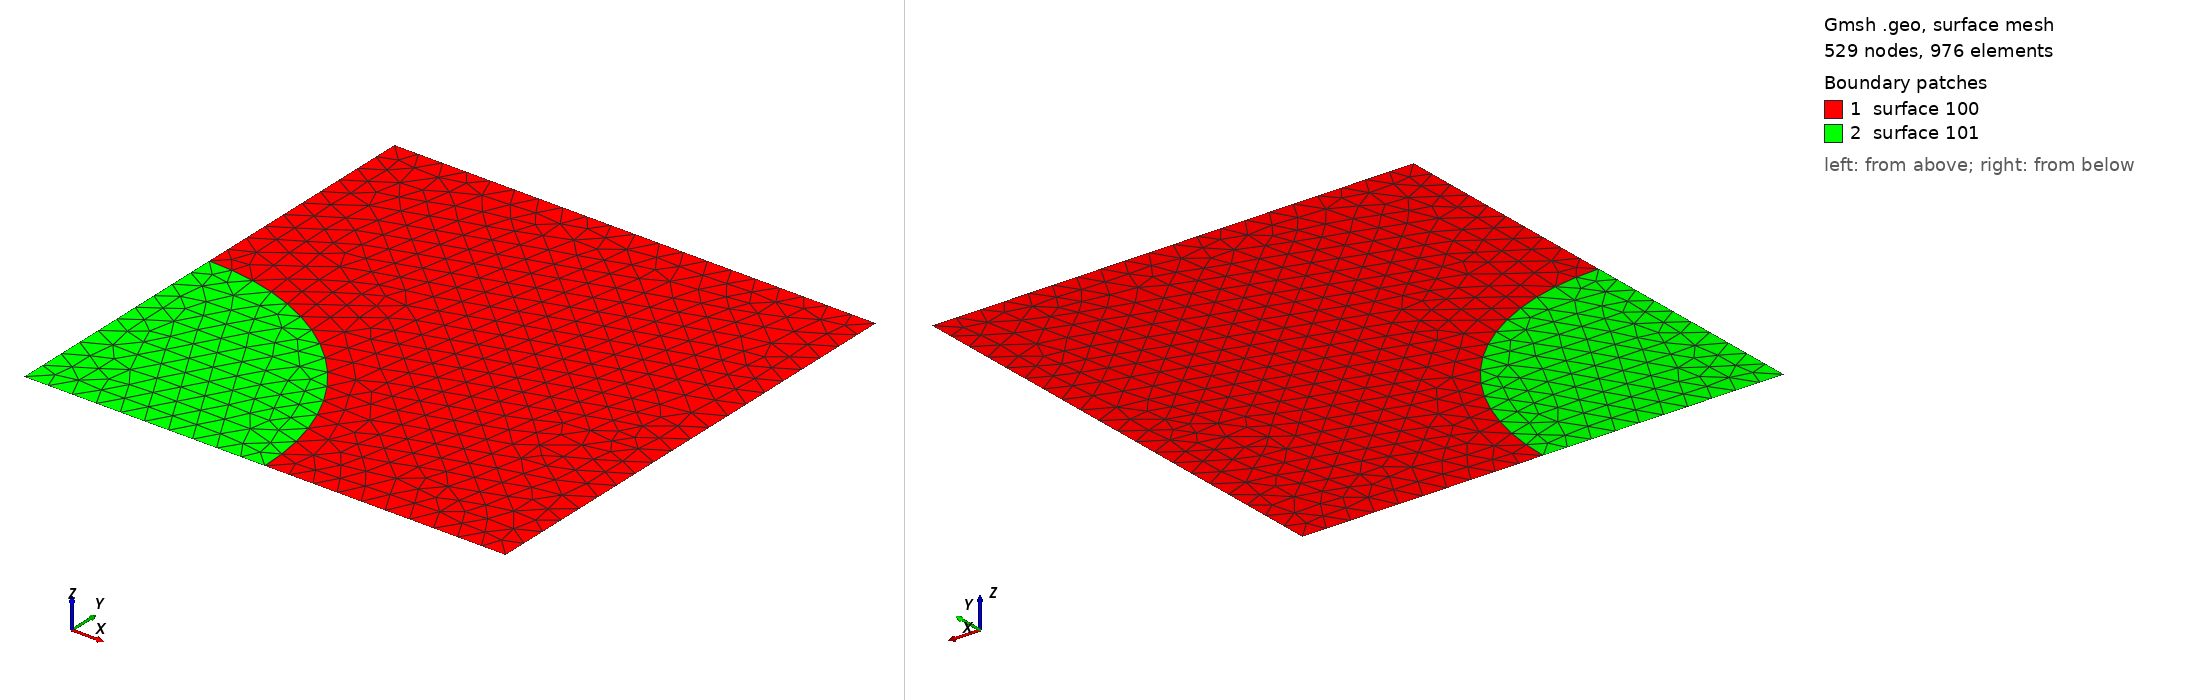

Gmsh geometry script, surface-meshed: 529 nodes, 976 surface elements. Boundary patches (legend numbers): 1 surface 100, 2 surface 101. Left view from above one corner, right view from below the opposite corner. The script declares no physical surfaces, so the legend lists its geometric surfaces. The drawing asked Gmsh for element sizes between 1% and 20% of the model's largest extent; the script's own settings can give other sizes.

=== inclusion.geo (drawn) ===
lc1 = 0.05 ;
lc2 = 0.05 ;

L = 1 ;
R = 0.5 ;

Point(1) = {0,0,0} ;
Point(2) = {L,0,0} ;
Point(3) = {L,L,0} ;
Point(4) = {0,L,0} ;

Point(5) = {R,0,0} ;
Point(6) = {0,R,0} ;


Characteristic Length{1:4} = lc1;
Characteristic Length{5:6} = lc2;

Circle(10) = {5,1,6} ;
Line(11) = {1,5} ;
Line(12) = {5,2} ;
Line(13) = {2,3} ;
Line(14) = {3,4} ;
Line(15) = {4,6} ;
Line(16) = {6,1} ;

Line Loop(20) = {12,13,14,15,-10} ;
Line Loop(21) = {11,10,16} ;

Plane Surface(100) = {20} ;
Plane Surface(101) = {21} ;
